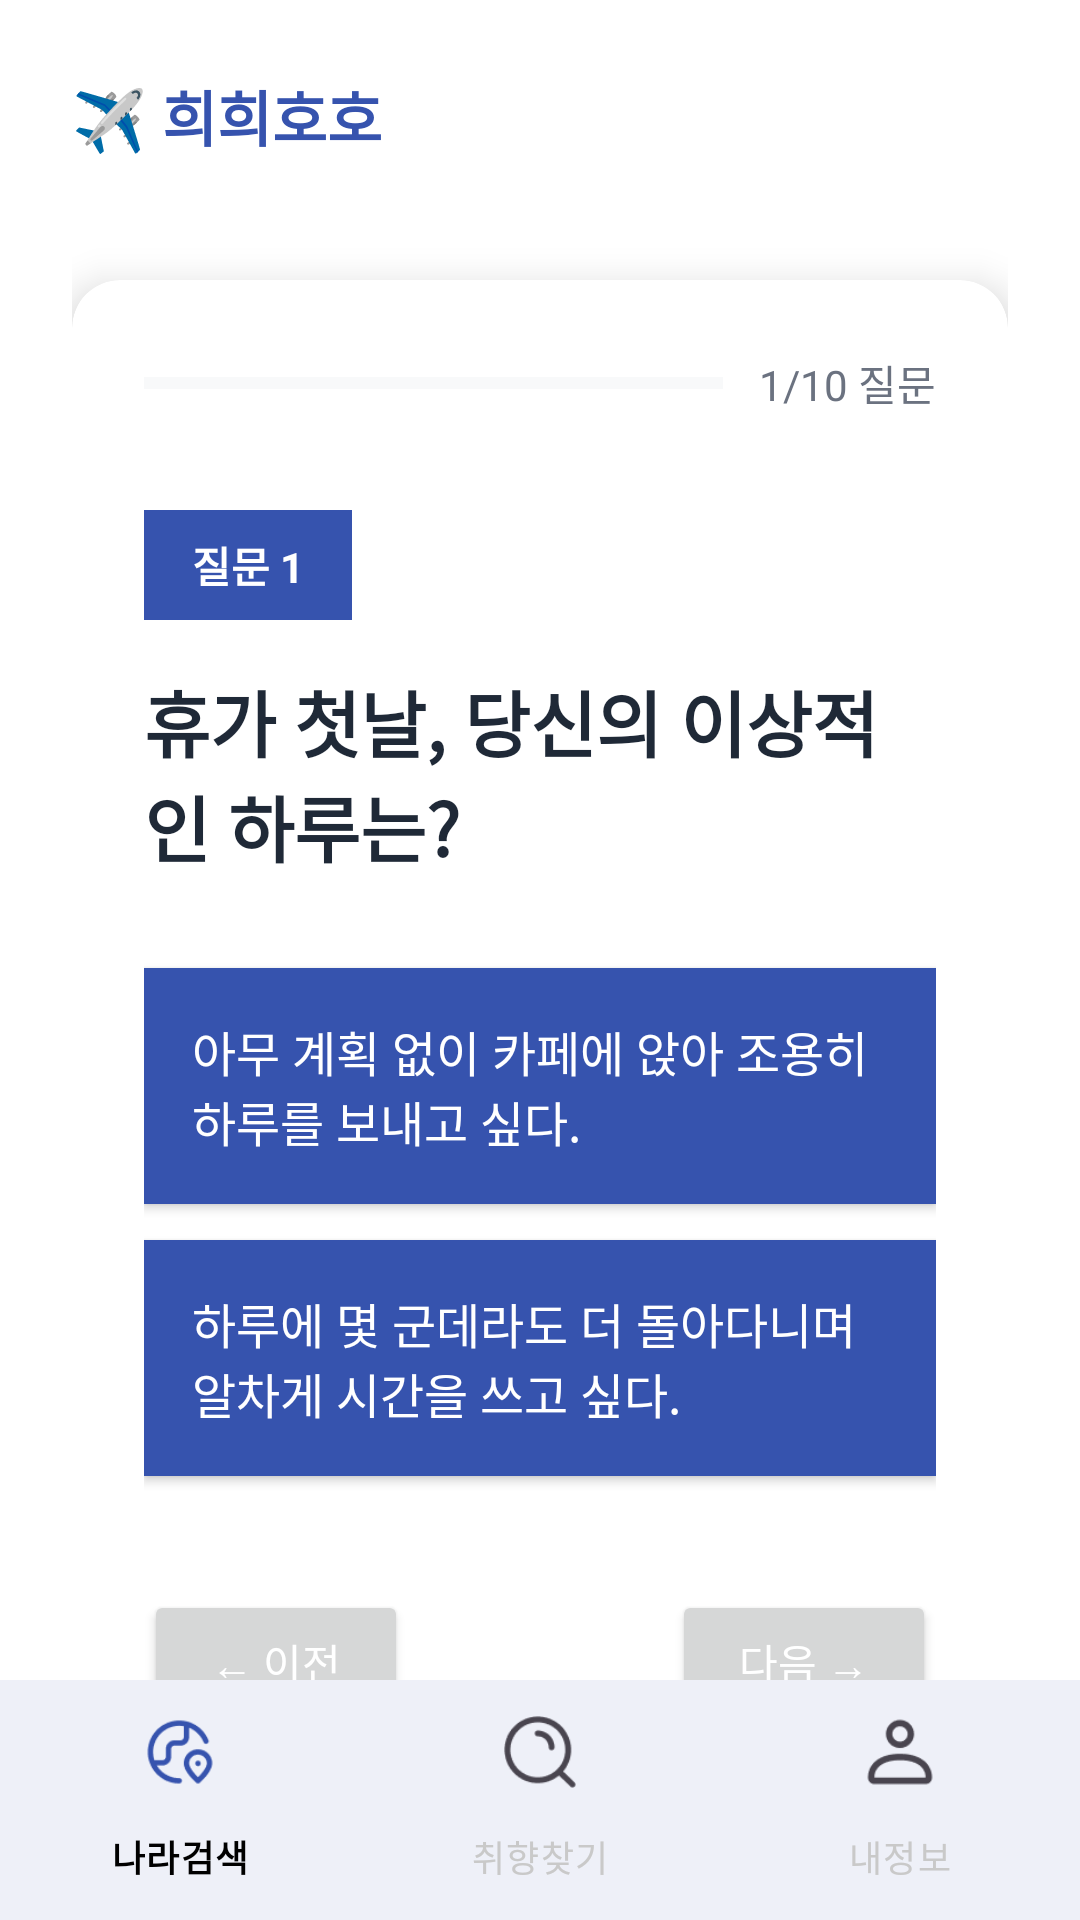

This screen was rendered from an Android layout file. Write that file and the resources it references.
<!-- AndroidManifest.xml: application theme Theme.Travel -->
<!-- res/layout/activity_questionnaire.xml -->
<?xml version="1.0" encoding="utf-8"?>
<LinearLayout xmlns:android="http://schemas.android.com/apk/res/android"
    xmlns:app="http://schemas.android.com/apk/res-auto"
    android:layout_width="match_parent"
    android:layout_height="match_parent"
    android:orientation="vertical"
    android:background="#ffffff">

    <androidx.core.widget.NestedScrollView
        android:layout_width="match_parent"
        android:layout_height="0dp"
        android:layout_weight="1"
        android:paddingTop="24dp"
        android:paddingLeft="24dp"
        android:paddingRight="24dp">
        <LinearLayout
            android:layout_width="match_parent"
            android:layout_height="wrap_content"
            android:orientation="vertical">

    
    <LinearLayout
        android:layout_width="match_parent"
        android:layout_height="wrap_content"
        android:orientation="horizontal"
        android:gravity="center_vertical">

        <TextView
            android:layout_width="0dp"
            android:layout_height="wrap_content"
            android:layout_weight="1"
            android:text="@string/questionnaire_header"
            android:textSize="20sp"
            android:textStyle="bold"
            android:textColor="#3653AE" />

    </LinearLayout>

    <View
        android:layout_width="match_parent"
        android:layout_height="40dp" />

    
    <androidx.cardview.widget.CardView
        android:layout_width="match_parent"
        android:layout_height="wrap_content"
        app:cardCornerRadius="16dp"
        app:cardElevation="8dp"
        app:cardBackgroundColor="#FFFFFF">

        <LinearLayout
            android:layout_width="match_parent"
            android:layout_height="wrap_content"
            android:orientation="vertical"
            android:padding="24dp">

            
            <LinearLayout
                android:layout_width="match_parent"
                android:layout_height="wrap_content"
                android:orientation="horizontal"
                android:gravity="center_vertical">

                <ProgressBar
                    android:id="@+id/progress_bar"
                    android:layout_width="0dp"
                    android:layout_height="8dp"
                    android:layout_weight="1"
                    style="?android:attr/progressBarStyleHorizontal"
                    android:progressTint="#3653AE"
                    android:progressBackgroundTint="#E5E7EB" />

                <TextView
                    android:id="@+id/tv_step"
                    android:layout_width="wrap_content"
                    android:layout_height="wrap_content"
                    android:text="1/10 질문"
                    android:textSize="14sp"
                    android:textColor="#6B7280"
                    android:layout_marginStart="12dp" />

            </LinearLayout>

            <View
                android:layout_width="match_parent"
                android:layout_height="32dp" />

            
            <TextView
                android:id="@+id/tv_question_number"
                android:layout_width="wrap_content"
                android:layout_height="wrap_content"
                android:text="질문 1"
                android:textSize="14sp"
                android:textStyle="bold"
                android:textColor="#FFFFFF"
                android:background="#3653AE"
                android:paddingHorizontal="16dp"
                android:paddingVertical="8dp"
                android:layout_marginBottom="16dp" />

            
            <TextView
                android:id="@+id/tv_question"
                android:layout_width="match_parent"
                android:layout_height="wrap_content"
                android:text="휴가 첫날, 당신의 이상적인 하루는?"
                android:textSize="24sp"
                android:textStyle="bold"
                android:textColor="#1F2937"
                android:layout_marginBottom="24dp" />

            
            <Button
                android:id="@+id/btn_option1"
                android:layout_width="match_parent"
                android:layout_height="wrap_content"
                android:text="아무 계획 없이 카페에 앉아 조용히 하루를 보내고 싶다."
                android:textSize="16sp"
                android:textColor="#ffffff"
                android:background="#3653AE"
                android:padding="16dp"
                android:layout_marginVertical="6dp"
                android:gravity="start|center_vertical" />

            <Button
                android:id="@+id/btn_option2"
                android:layout_width="match_parent"
                android:layout_height="wrap_content"
                android:text="하루에 몇 군데라도 더 돌아다니며 알차게 시간을 쓰고 싶다."
                android:textSize="16sp"
                android:textColor="#ffffff"
                android:background="#3653AE"
                android:padding="16dp"
                android:layout_marginVertical="6dp"
                android:gravity="start|center_vertical" />

            <View
                android:layout_width="match_parent"
                android:layout_height="32dp" />

            
            <LinearLayout
                android:layout_width="match_parent"
                android:layout_height="wrap_content"
                android:orientation="horizontal">

                <Button
                    android:id="@+id/btn_prev"
                    android:layout_width="wrap_content"
                    android:layout_height="wrap_content"
                    android:text="← 이전"
                    android:textColor="#ffffff" />

                <View
                    android:layout_width="0dp"
                    android:layout_height="match_parent"
                    android:layout_weight="1" />

                <Button
                    android:id="@+id/btn_next"
                    android:layout_width="wrap_content"
                    android:layout_height="wrap_content"
                    android:text="다음 →"
                    android:textColor="#FFFFFF" />

            </LinearLayout>

        </LinearLayout>


    </androidx.cardview.widget.CardView>
        </LinearLayout>
    </androidx.core.widget.NestedScrollView>
    <com.google.android.material.bottomnavigation.BottomNavigationView
        android:id="@+id/bottomNav"
        android:layout_width="match_parent"
        android:layout_height="wrap_content"
        android:layout_gravity="bottom"
        app:menu="@menu/menu_bottom_three"
        app:itemIconTint="@null"
        app:itemTextColor="@color/bnv_text_color"

        app:itemRippleColor="@android:color/transparent"
        app:itemBackground="@android:color/transparent"
        android:background="@color/white"
        app:itemActiveIndicatorStyle="@style/NoActiveIndicator"/>
</LinearLayout>
<!-- resources referenced by this layout -->
<resources>
  <color name="white">#FFFFFF</color>
  <string name="questionnaire_header">✈️ 희희호호</string>f
  <style name="NoActiveIndicator">
          <item name="android:color">@android:color/transparent</item>
          <item name="android:background">@android:color/transparent</item>
      </style>
  <style name="Theme.Travel" parent="Base.Theme.Travel" />
  <style name="Base.Theme.Travel" parent="Theme.Material3.DayNight.NoActionBar">
          <item name="fontFamily">@font/noto_sans_kr</item>
  
          <item name="colorPrimary">#3653AE</item>
          <item name="colorOnPrimary">#EBEEF8</item>
          <item name="colorPrimaryContainer">@color/neutral_light_gray</item>
          <item name="colorOnPrimaryContainer">@color/neutral_black</item>
  
          <item name="colorSecondary">@color/neutral_gray</item>
          <item name="colorOnSecondary">@color/neutral_white</item>
  
          <item name="colorSurface">@color/neutral_white</item>
          <item name="colorOnSurface">@color/neutral_black</item>
          <item name="colorOutline">@color/neutral_gray</item>
  
          
          <item name="colorControlHighlight">@color/transparent</item>
  
          
          <item name="android:statusBarColor">@color/neutral_white</item>
          <item name="android:windowLightStatusBar">true</item>
          <item name="android:navigationBarColor">@color/neutral_white</item>
      </style>
  <color name="neutral_light_gray">#E0E0E0</color>
  <color name="neutral_black">#000000</color>
  <color name="neutral_gray">#9E9E9E</color>
  <color name="neutral_white">#FFFFFF</color>
  <color name="transparent">#00000000</color>
</resources>
